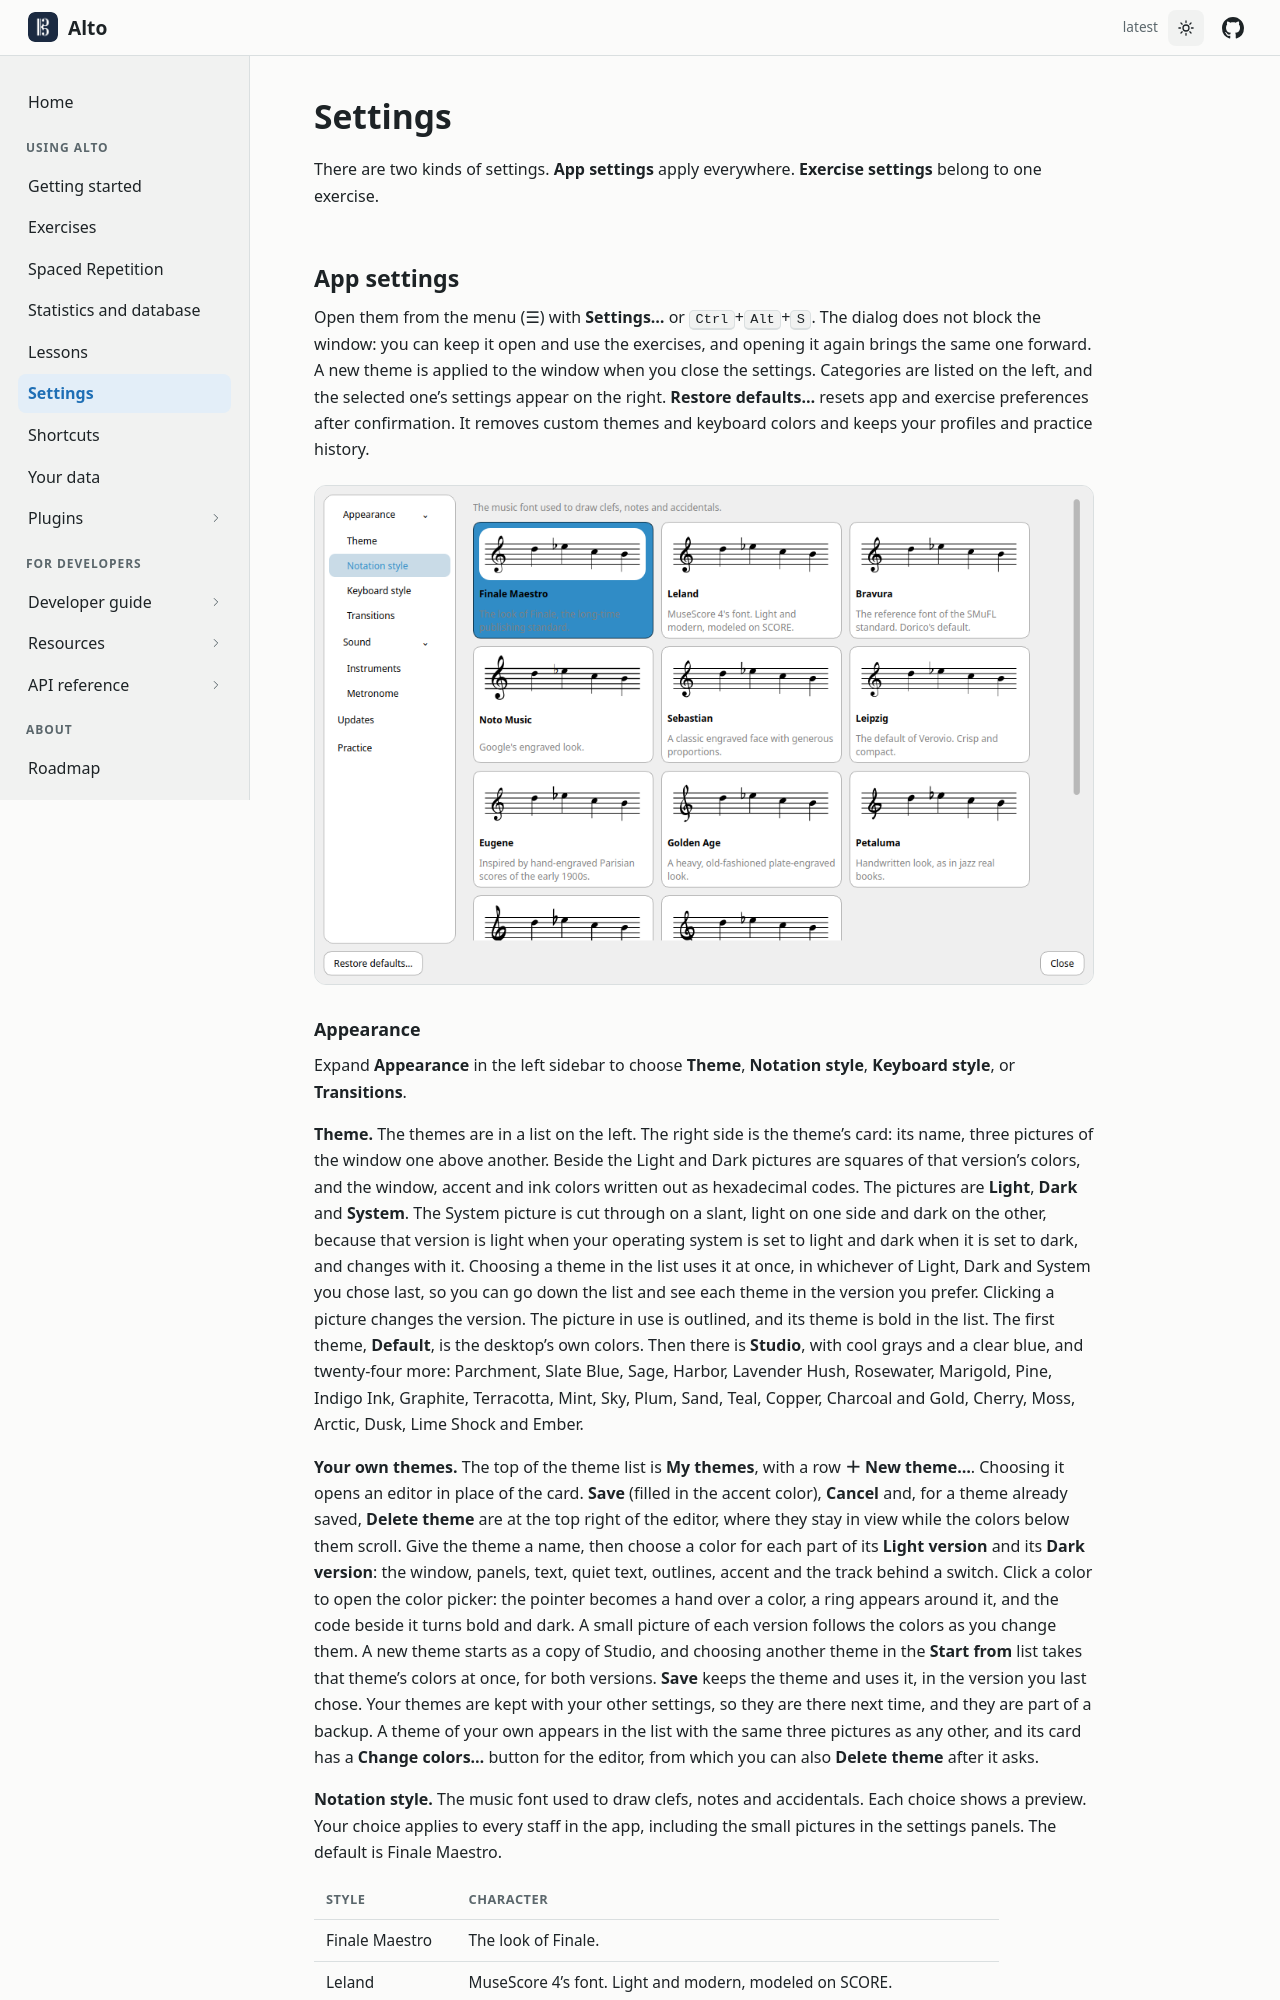

repository: altosaurus/alto · page: settings/index.html · generator: sphinx

---
title: Settings
nav_order: 6
nav_group: Using Alto
permalink: /settings/
---
There are two kinds of settings. **App settings** apply everywhere. **Exercise settings** belong to one exercise.

## App settings

Open them from the menu (☰) with **Settings…** or <kbd>Ctrl</kbd>+<kbd>Alt</kbd>+<kbd>S</kbd>. The dialog does not block the window: you can
keep it open and use the exercises, and opening it again brings the same one forward. A new theme is applied to the window when you close
the settings. Categories are listed on the left, and
the selected one's settings appear on the right. **Restore defaults…** resets app and exercise preferences after confirmation. It removes custom themes and keyboard colors and keeps your profiles and practice history.

{% include shot.html src="settings.png" alt="The settings dialog showing theme and notation style options" %}
